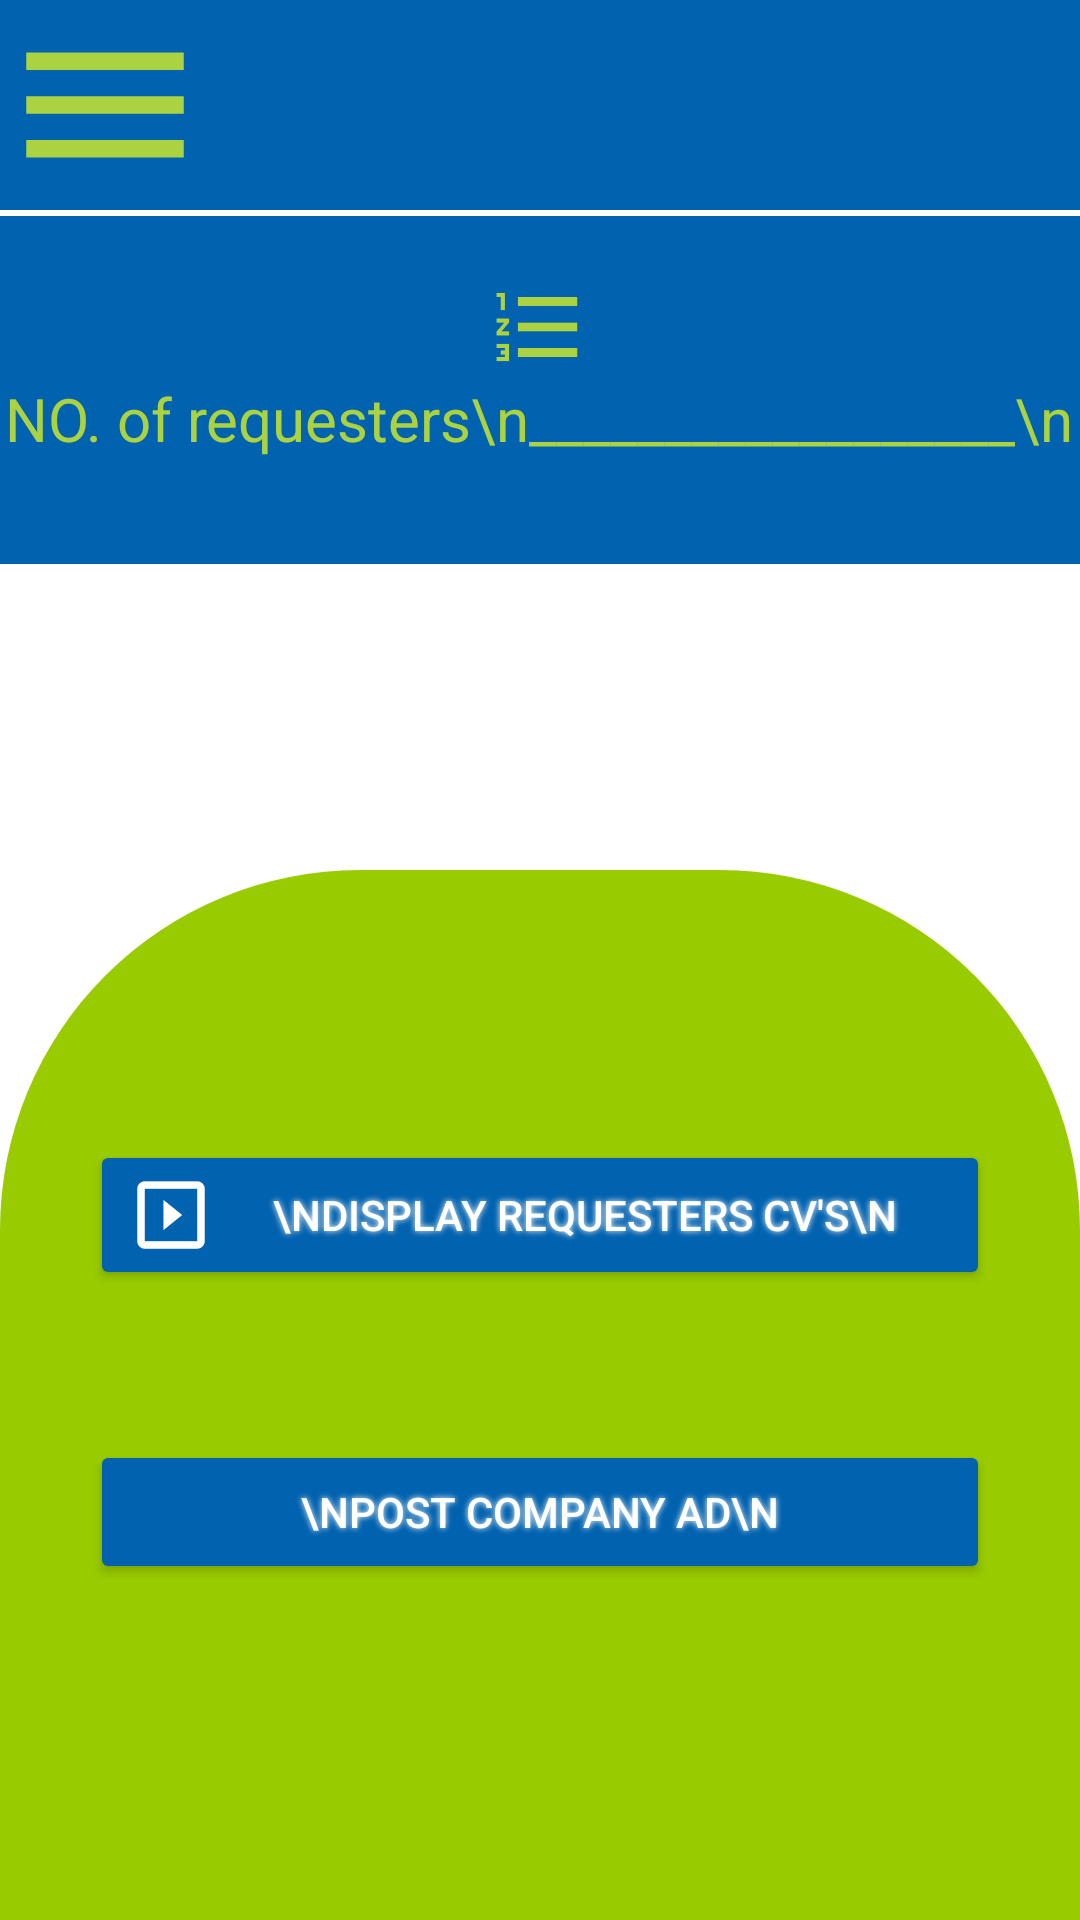

Write the Android layout XML for this screen, with the resource values it uses.
<!-- AndroidManifest.xml: application theme Theme.Workway -->
<!-- res/layout/activity_company_main.xml -->
<?xml version="1.0" encoding="utf-8"?>
<androidx.drawerlayout.widget.DrawerLayout xmlns:android="http://schemas.android.com/apk/res/android"
    xmlns:app="http://schemas.android.com/apk/res-auto"
    xmlns:tools="http://schemas.android.com/tools"
    android:id="@+id/DrawerLayoutCompanyMain"
    android:layout_width="match_parent"
    android:layout_height="match_parent"
    tools:context=".Company_Main">

    <LinearLayout
        android:layout_width="match_parent"
        android:layout_height="match_parent"
        android:background="@color/white"
        android:orientation="vertical">

        <com.google.android.material.appbar.AppBarLayout
            android:id="@+id/CompanyMainAppBar"

            android:layout_width="match_parent"
            android:layout_height="wrap_content"
            android:background="#0162AF"
            android:gravity="center">

            <TableRow
                android:layout_width="match_parent"
                android:layout_height="wrap_content">

                <ImageView
                    android:id="@+id/CompanyMainMenuIcon"
                    android:layout_width="70dp"
                    android:layout_height="70dp"
                    android:onClick="SlideMenu"
                    app:srcCompat="@drawable/admin_menu_icon" />

            </TableRow>
        </com.google.android.material.appbar.AppBarLayout>

        <TableRow
            android:layout_width="match_parent"
            android:layout_height="wrap_content">

            <TextView
                android:id="@+id/textView33"
                android:layout_width="match_parent"
                android:layout_height="2dp"
                android:background="@color/white" />
        </TableRow>

        <TableLayout
            android:layout_width="match_parent"
            android:layout_height="wrap_content"
            android:background="#0162AF">

            <TableRow
                android:layout_width="match_parent"
                android:layout_height="match_parent">

                <Space
                    android:layout_width="match_parent"
                    android:layout_height="20dp" />
            </TableRow>

            <TableRow
                android:layout_width="match_parent"
                android:layout_height="match_parent"
                android:gravity="center">

                <TextView
                    android:id="@+id/NoOfReq"
                    android:layout_width="wrap_content"
                    android:layout_height="wrap_content"
                    android:drawableTop="@drawable/number_of_req_icon"
                    android:gravity="center"
                    android:text="NO. of requesters\n__________________\n"
                    android:textColor="#aad241"
                    android:textSize="20dp" />
            </TableRow>

            <TableRow
                android:layout_width="match_parent"
                android:layout_height="match_parent">

                <Space
                    android:layout_width="match_parent"
                    android:layout_height="35dp" />
            </TableRow>

        </TableLayout>

        <ScrollView
            android:layout_width="match_parent"
            android:layout_height="match_parent">

            <LinearLayout
                android:layout_width="match_parent"
                android:layout_height="wrap_content"
                android:layout_gravity="bottom"
                android:orientation="vertical">

                <TableLayout
                    android:layout_width="match_parent"
                    android:layout_height="350dp"
                    android:background="@drawable/adminmaintheme">

                    <TableRow
                        android:layout_width="match_parent"
                        android:layout_height="match_parent">

                        <Space
                            android:layout_width="match_parent"
                            android:layout_height="90dp" />
                    </TableRow>

                    <TableRow
                        android:layout_width="match_parent"
                        android:layout_height="match_parent"
                        android:gravity="center">

                        <Button
                            android:id="@+id/CompanyMainGetButton"
                            android:layout_width="300dp"
                            android:layout_height="match_parent"
                            android:drawableLeft="@drawable/show_requesters_icon"
                            android:onClick="DisplayRequestersCV"
                            android:shadowColor="@color/white"
                            android:shadowDx="0"
                            android:shadowDy="0"
                            android:shadowRadius="5"
                            android:text="\nDisplay requesters CV's\n"
                            android:textColor="@color/white"
                            app:backgroundTint="#0162AF"
                            app:cornerRadius="100dp"
                            app:layout_constraintEnd_toEndOf="parent"
                            app:layout_constraintStart_toStartOf="parent"
                            app:layout_constraintTop_toBottomOf="@+id/ShowUserIfCVCreated" />
                    </TableRow>

                    <TableRow
                        android:layout_width="match_parent"
                        android:layout_height="match_parent">

                        <Space
                            android:layout_width="match_parent"
                            android:layout_height="50dp" />
                    </TableRow>
                    <TableRow
                        android:layout_width="match_parent"
                        android:layout_height="match_parent"
                        android:gravity="center">

                        <Button
                            android:id="@+id/CompanyMainPostButton"
                            android:layout_width="300dp"
                            android:layout_height="match_parent"
                            android:drawableLeft="@drawable/admin_post_ad"
                            android:onClick="GoToPostAd"
                            android:shadowColor="@color/white"
                            android:shadowDx="0"
                            android:shadowDy="0"
                            android:shadowRadius="5"
                            android:text="\nPost company ad\n"
                            android:textColor="@color/white"
                            app:backgroundTint="#0162AF"
                            app:cornerRadius="100dp"
                            app:layout_constraintEnd_toEndOf="parent"
                            app:layout_constraintStart_toStartOf="parent"
                            app:layout_constraintTop_toBottomOf="@+id/ShowUserIfCVCreated" />
                    </TableRow>

                </TableLayout>
            </LinearLayout>
        </ScrollView>

    </LinearLayout>

    <com.google.android.material.navigation.NavigationView
        android:layout_width="wrap_content"
        android:layout_height="match_parent"
        android:layout_gravity="start">

        <ScrollView
            android:layout_width="match_parent"
            android:layout_height="match_parent"
            android:background="#0162AF">

            <LinearLayout
                android:layout_width="match_parent"
                android:layout_height="wrap_content"
                android:background="#0162AF"
                android:orientation="vertical">

                <TableLayout
                    android:layout_width="match_parent"
                    android:layout_height="wrap_content"
                    android:background="@color/white"
                    android:paddingTop="20dp"
                    android:paddingBottom="20dp">

                    <TableRow
                        android:layout_width="match_parent"
                        android:layout_height="wrap_content"
                        android:gravity="center">

                        <ImageView
                            android:id="@+id/imageView1010"
                            android:layout_width="match_parent"
                            android:layout_height="150dp"
                            app:srcCompat="@drawable/huit" />
                    </TableRow>

                    <TableRow
                        android:layout_width="match_parent"
                        android:layout_height="wrap_content"
                        android:gravity="center">

                        <ImageView
                            android:id="@+id/imageView1212"
                            android:layout_width="wrap_content"
                            android:layout_height="70dp"
                            app:srcCompat="@drawable/workwaytext" />
                    </TableRow>

                </TableLayout>

                <Space
                    android:layout_width="match_parent"
                    android:layout_height="50dp" />

                <Button
                    android:id="@+id/CompanyMainB8"
                    android:layout_width="match_parent"
                    android:layout_height="70dp"
                    android:drawableLeft="@drawable/showcvicon"
                    android:onClick="DisplayRequestersCV"
                    android:shadowColor="@android:color/holo_green_light"
                    android:shadowDx="0"
                    android:shadowDy="0"
                    android:shadowRadius="5"
                    android:text="Display Requesters CV'S"
                    android:textColor="@android:color/holo_green_light"
                    app:backgroundTint="#ccffd5"
                    app:cornerRadius="0dp" />

                <Space
                    android:layout_width="match_parent"
                    android:layout_height="30dp" />

                <TextView
                    android:id="@+id/textView1111"
                    android:layout_width="match_parent"
                    android:layout_height="4dp"
                    android:background="@color/white" />

                <Space
                    android:layout_width="match_parent"
                    android:layout_height="120dp" />

                <Button
                    android:id="@+id/CompanyMainB6"
                    android:layout_width="match_parent"
                    android:layout_height="70dp"
                    android:drawableLeft="@drawable/menu_logout"
                    android:onClick="Logout"
                    android:shadowColor="@android:color/holo_red_light"
                    android:shadowDx="0"
                    android:shadowDy="0"
                    android:shadowRadius="5"
                    android:text="Logout"
                    android:textColor="@android:color/holo_red_light"
                    app:backgroundTint="#ffe6e6"
                    app:cornerRadius="0dp" />

                <Space
                    android:layout_width="match_parent"
                    android:layout_height="50dp" />

                <TextView
                    android:id="@+id/textView1212"
                    android:layout_width="match_parent"
                    android:layout_height="wrap_content"
                    android:gravity="center"
                    android:text="\u00A9 2021 COPYRIGHT"
                    android:textColor="@color/white" />
            </LinearLayout>
        </ScrollView>
    </com.google.android.material.navigation.NavigationView>
</androidx.drawerlayout.widget.DrawerLayout>
<!-- resources referenced by this layout -->
<resources>
  <color name="white">#FFFFFFFF</color>
  <!-- drawable admin_menu_icon (drawable) -->
  <vector android:height="40dp" android:tint="#AAD241"
      android:viewportHeight="24" android:viewportWidth="24"
      android:width="40dp" xmlns:android="http://schemas.android.com/apk/res/android">
      <path android:fillColor="@android:color/white" android:pathData="M3,18h18v-2L3,16v2zM3,13h18v-2L3,11v2zM3,6v2h18L21,6L3,6z"/>
  </vector>
  <!-- drawable adminmaintheme (drawable) -->
  <?xml version="1.0" encoding="utf-8"?>
  <shape xmlns:android="http://schemas.android.com/apk/res/android" android:shape="rectangle">
      <solid android:color="@color/StatusBarColor" />
      <corners  android:topLeftRadius="120dp" android:topRightRadius="120dp"/>
  </shape>
  <!-- drawable huit: png bitmap (drawable, 76979 bytes) -->
  <!-- drawable menu_logout (drawable) -->
  <vector android:height="24dp" android:tint="#FF1A1A"
      android:viewportHeight="24" android:viewportWidth="24"
      android:width="24dp" xmlns:android="http://schemas.android.com/apk/res/android">
      <path android:fillColor="@android:color/white" android:pathData="M11,7L9.6,8.4l2.6,2.6H2v2h10.2l-2.6,2.6L11,17l5,-5L11,7zM20,19h-8v2h8c1.1,0 2,-0.9 2,-2V5c0,-1.1 -0.9,-2 -2,-2h-8v2h8V19z"/>
  </vector>
  <!-- drawable number_of_req_icon (drawable) -->
  <vector android:height="34dp" android:tint="#AAD241"
      android:viewportHeight="24" android:viewportWidth="24"
      android:width="34dp" xmlns:android="http://schemas.android.com/apk/res/android">
      <path android:fillColor="@android:color/white" android:pathData="M2,17h2v0.5L3,17.5v1h1v0.5L2,19v1h3v-4L2,16v1zM3,8h1L4,4L2,4v1h1v3zM2,11h1.8L2,13.1v0.9h3v-1L3.2,13L5,10.9L5,10L2,10v1zM7,5v2h14L21,5L7,5zM7,19h14v-2L7,17v2zM7,13h14v-2L7,11v2z"/>
  </vector>
  <!-- drawable show_requesters_icon (drawable) -->
  <vector android:height="30dp" android:tint="#FFFFFF"
      android:viewportHeight="24" android:viewportWidth="24"
      android:width="30dp" xmlns:android="http://schemas.android.com/apk/res/android">
      <path android:fillColor="@android:color/white" android:pathData="M10,8v8l5,-4 -5,-4zM19,3L5,3c-1.1,0 -2,0.9 -2,2v14c0,1.1 0.9,2 2,2h14c1.1,0 2,-0.9 2,-2L21,5c0,-1.1 -0.9,-2 -2,-2zM19,19L5,19L5,5h14v14z"/>
  </vector>
  <!-- drawable showcvicon (drawable) -->
  <vector android:height="34dp" android:tint="#AAD241"
      android:viewportHeight="24" android:viewportWidth="24"
      android:width="34dp" xmlns:android="http://schemas.android.com/apk/res/android">
      <path android:fillColor="@android:color/white" android:pathData="M10,8v8l5,-4 -5,-4zM19,3L5,3c-1.1,0 -2,0.9 -2,2v14c0,1.1 0.9,2 2,2h14c1.1,0 2,-0.9 2,-2L21,5c0,-1.1 -0.9,-2 -2,-2zM19,19L5,19L5,5h14v14z"/>
  </vector>
  <!-- drawable workwaytext: png bitmap (drawable, 43281 bytes) -->
  <style name="Theme.Workway" parent="Theme.MaterialComponents.DayNight.DarkActionBar">
          
          <item name="colorPrimary">@color/purple_500</item>
          <item name="colorPrimaryVariant">@color/purple_700</item>
          <item name="colorOnPrimary">@color/white</item>
          
          <item name="colorSecondary">@color/teal_200</item>
          <item name="colorSecondaryVariant">@color/teal_700</item>
          <item name="colorOnSecondary">@color/black</item>
          
          <item name="android:statusBarColor" tools:targetApi="l">?attr/colorPrimaryVariant</item>
          
          <item name="android:windowAnimationStyle">@style/pass_req_animation</item>
      </style>
  <color name="StatusBarColor">@android:color/holo_green_light</color>
  <color name="purple_500">#FF6200EE</color>
  <color name="purple_700">#FF3700B3</color>
  <color name="teal_200">#FF03DAC5</color>
  <color name="teal_700">#FF018786</color>
  <color name="black">#FF000000</color>
  <style name="pass_req_animation">
          <item name="android:windowEnterAnimation">@android:anim/fade_in</item>
          <item name="android:windowExitAnimation">@android:anim/fade_out</item>
      </style>
</resources>
